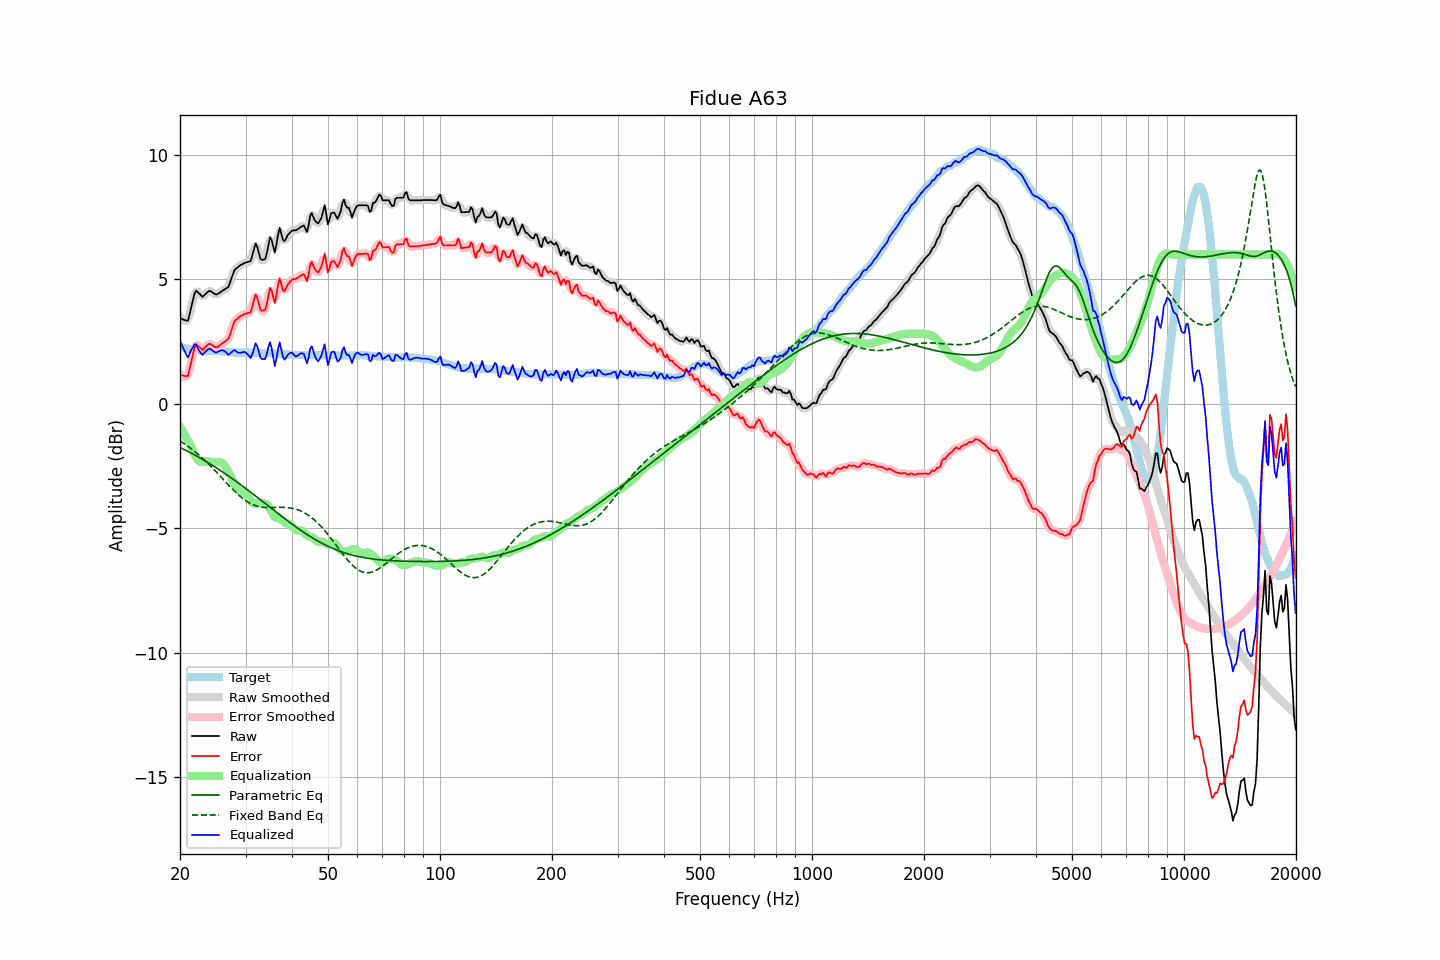

The table this chart was drawn from, first rows:
frequency, raw, error, smoothed, error_smoothed, equalization, parametric_eq, fixed_band_eq, equalized_raw, equalized_smoothed, target
20.00, 3.45, 1.17, 3.49, 1.20, -0.92, -1.75, -1.49, 2.53, 2.57, 2.29
20.20, 3.42, 1.15, 3.40, 1.13, -1.03, -1.78, -1.53, 2.39, 2.37, 2.28
20.40, 3.39, 1.13, 3.35, 1.09, -1.14, -1.82, -1.58, 2.25, 2.20, 2.26
20.61, 3.36, 1.12, 3.34, 1.09, -1.26, -1.85, -1.62, 2.10, 2.08, 2.25
20.81, 3.34, 1.12, 3.33, 1.10, -1.37, -1.88, -1.66, 1.97, 1.96, 2.23
21.02, 3.34, 1.13, 3.42, 1.20, -1.48, -1.91, -1.71, 1.86, 1.93, 2.22
21.23, 3.61, 1.41, 3.60, 1.39, -1.59, -1.95, -1.76, 2.02, 2.00, 2.21
21.44, 3.88, 1.69, 3.87, 1.68, -1.71, -1.98, -1.81, 2.18, 2.16, 2.20
21.66, 4.15, 1.97, 4.18, 1.99, -1.88, -2.02, -1.86, 2.27, 2.30, 2.18
21.87, 4.42, 2.25, 4.39, 2.22, -2.03, -2.05, -1.91, 2.39, 2.36, 2.18
22.09, 4.55, 2.38, 4.50, 2.34, -2.15, -2.09, -1.96, 2.40, 2.35, 2.17
22.31, 4.49, 2.33, 4.51, 2.36, -2.25, -2.12, -2.01, 2.24, 2.27, 2.16
22.54, 4.43, 2.29, 4.44, 2.29, -2.31, -2.16, -2.07, 2.13, 2.13, 2.15
22.76, 4.37, 2.23, 4.36, 2.22, -2.33, -2.19, -2.13, 2.04, 2.03, 2.14
22.99, 4.30, 2.17, 4.34, 2.21, -2.33, -2.23, -2.19, 1.97, 2.01, 2.14
23.22, 4.36, 2.23, 4.36, 2.23, -2.32, -2.27, -2.24, 2.04, 2.03, 2.13
23.45, 4.42, 2.30, 4.41, 2.29, -2.31, -2.31, -2.31, 2.11, 2.10, 2.13
23.69, 4.48, 2.35, 4.49, 2.36, -2.31, -2.35, -2.37, 2.17, 2.17, 2.13
23.92, 4.54, 2.41, 4.52, 2.40, -2.32, -2.39, -2.43, 2.22, 2.20, 2.13
24.16, 4.53, 2.40, 4.52, 2.40, -2.33, -2.42, -2.50, 2.20, 2.20, 2.13
24.40, 4.49, 2.36, 4.49, 2.37, -2.34, -2.47, -2.56, 2.15, 2.16, 2.13
24.65, 4.44, 2.32, 4.44, 2.32, -2.34, -2.51, -2.63, 2.10, 2.10, 2.13
24.89, 4.40, 2.28, 4.41, 2.28, -2.34, -2.55, -2.70, 2.06, 2.07, 2.13
25.14, 4.40, 2.28, 4.41, 2.28, -2.33, -2.59, -2.77, 2.07, 2.08, 2.13
25.39, 4.44, 2.32, 4.44, 2.31, -2.33, -2.63, -2.83, 2.11, 2.10, 2.13
25.65, 4.48, 2.36, 4.48, 2.36, -2.34, -2.67, -2.90, 2.14, 2.14, 2.12
25.91, 4.53, 2.41, 4.53, 2.41, -2.37, -2.72, -2.97, 2.16, 2.16, 2.12
26.16, 4.57, 2.47, 4.57, 2.46, -2.42, -2.76, -3.04, 2.15, 2.15, 2.11
26.43, 4.61, 2.50, 4.60, 2.50, -2.50, -2.80, -3.11, 2.11, 2.10, 2.11
26.69, 4.65, 2.56, 4.64, 2.55, -2.60, -2.85, -3.18, 2.05, 2.04, 2.10
26.96, 4.69, 2.60, 4.72, 2.63, -2.72, -2.89, -3.25, 1.97, 2.01, 2.09
27.23, 4.85, 2.76, 4.86, 2.77, -2.84, -2.94, -3.32, 2.01, 2.02, 2.09
27.50, 5.04, 2.96, 5.04, 2.96, -2.97, -2.98, -3.39, 2.07, 2.07, 2.08
27.77, 5.22, 3.16, 5.22, 3.15, -3.10, -3.03, -3.45, 2.13, 2.12, 2.07
28.05, 5.38, 3.33, 5.35, 3.29, -3.22, -3.07, -3.52, 2.16, 2.13, 2.06
28.33, 5.44, 3.39, 5.45, 3.39, -3.33, -3.12, -3.58, 2.11, 2.11, 2.06
28.62, 5.49, 3.43, 5.51, 3.45, -3.43, -3.17, -3.64, 2.06, 2.07, 2.06
28.90, 5.55, 3.51, 5.54, 3.49, -3.50, -3.21, -3.70, 2.05, 2.05, 2.05
29.19, 5.59, 3.54, 5.59, 3.54, -3.53, -3.26, -3.75, 2.06, 2.06, 2.06
29.48, 5.62, 3.57, 5.63, 3.57, -3.55, -3.31, -3.80, 2.07, 2.08, 2.06
29.78, 5.66, 3.60, 5.66, 3.60, -3.57, -3.36, -3.85, 2.09, 2.08, 2.06
30.08, 5.68, 3.62, 5.68, 3.62, -3.62, -3.41, -3.90, 2.06, 2.06, 2.06
30.38, 5.70, 3.64, 5.68, 3.63, -3.71, -3.46, -3.94, 1.99, 1.98, 2.06
30.68, 5.72, 3.66, 5.71, 3.65, -3.81, -3.50, -3.98, 1.91, 1.90, 2.06
30.99, 5.74, 3.68, 5.80, 3.74, -3.90, -3.55, -4.01, 1.84, 1.90, 2.06
31.30, 5.97, 3.91, 6.00, 3.94, -3.97, -3.60, -4.04, 2.00, 2.03, 2.06
31.61, 6.21, 4.15, 6.22, 4.16, -4.01, -3.65, -4.07, 2.20, 2.21, 2.06
31.93, 6.45, 4.39, 6.35, 4.29, -4.01, -3.70, -4.09, 2.43, 2.33, 2.06
32.24, 6.32, 4.27, 6.29, 4.24, -4.00, -3.75, -4.11, 2.32, 2.29, 2.05
32.57, 6.08, 4.04, 6.10, 4.06, -3.98, -3.80, -4.13, 2.11, 2.13, 2.05
32.89, 5.84, 3.79, 5.90, 3.85, -3.97, -3.85, -4.14, 1.87, 1.93, 2.05
33.22, 5.78, 3.74, 5.78, 3.73, -3.98, -3.91, -4.16, 1.80, 1.79, 2.05
33.55, 5.80, 3.76, 5.76, 3.72, -4.00, -3.96, -4.16, 1.80, 1.76, 2.05
33.89, 5.82, 3.78, 5.87, 3.83, -4.01, -4.01, -4.17, 1.81, 1.86, 2.04
34.23, 6.05, 4.01, 6.11, 4.07, -4.04, -4.06, -4.17, 2.01, 2.07, 2.04
34.57, 6.38, 4.35, 6.39, 4.35, -4.11, -4.11, -4.17, 2.28, 2.28, 2.04
34.92, 6.70, 4.66, 6.57, 4.54, -4.22, -4.16, -4.17, 2.48, 2.35, 2.04
35.27, 6.58, 4.55, 6.51, 4.47, -4.35, -4.21, -4.17, 2.23, 2.16, 2.04
35.62, 6.33, 4.30, 6.35, 4.31, -4.47, -4.26, -4.17, 1.86, 1.87, 2.04
35.97, 6.07, 4.05, 6.27, 4.24, -4.55, -4.31, -4.17, 1.52, 1.72, 2.03
... 635 more rows
